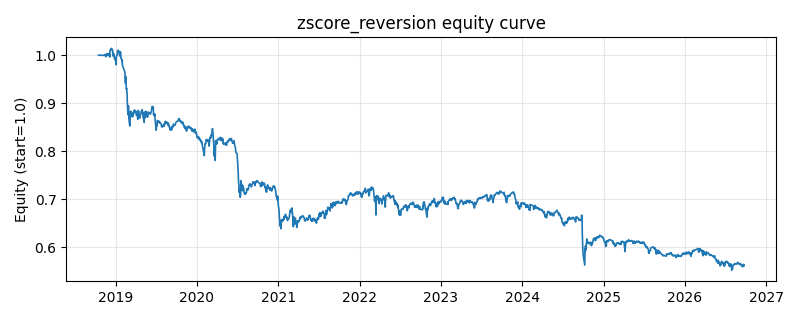

Source data for this figure (header and first rows):
date, equity
2018-10-16, 1.0
2018-10-17, 1.0
2018-10-18, 1.0
2018-10-19, 1.0
2018-10-22, 1.0
2018-10-23, 1.0
2018-10-24, 1.0
2018-10-25, 1.0
2018-10-26, 1.0
2018-10-29, 1.0
2018-10-30, 1.0
2018-10-31, 1.0
2018-11-01, 1.0
2018-11-02, 1.0
2018-11-05, 1.0
2018-11-06, 1.0
2018-11-07, 1.0
2018-11-08, 1.0
2018-11-09, 1.0
2018-11-12, 0.9998
2018-11-13, 1.002
2018-11-14, 1.001
2018-11-15, 1.001
2018-11-16, 0.9987
2018-11-19, 0.9969
2018-11-20, 1.002
2018-11-21, 0.9993
2018-11-22, 1
2018-11-23, 1.004
2018-11-26, 1.003
2018-11-27, 1.001
2018-11-28, 1.001
2018-11-29, 0.9995
2018-11-30, 1.002
2018-12-03, 1.004
2018-12-04, 1.003
2018-12-05, 0.9962
2018-12-06, 1.008
2018-12-07, 1.011
2018-12-10, 1.011
2018-12-11, 1.014
2018-12-12, 1.014
2018-12-13, 1.014
2018-12-14, 1.014
2018-12-17, 1.011
2018-12-18, 1.011
2018-12-19, 1.004
2018-12-20, 1.004
2018-12-21, 0.9979
2018-12-24, 1.002
2018-12-25, 1.001
2018-12-26, 0.9969
2018-12-27, 0.9927
2018-12-28, 0.9948
2019-01-02, 0.9852
2019-01-03, 0.9802
2019-01-04, 0.9962
2019-01-07, 1.001
2019-01-08, 1.002
2019-01-09, 1.01
... 1,871 more rows
